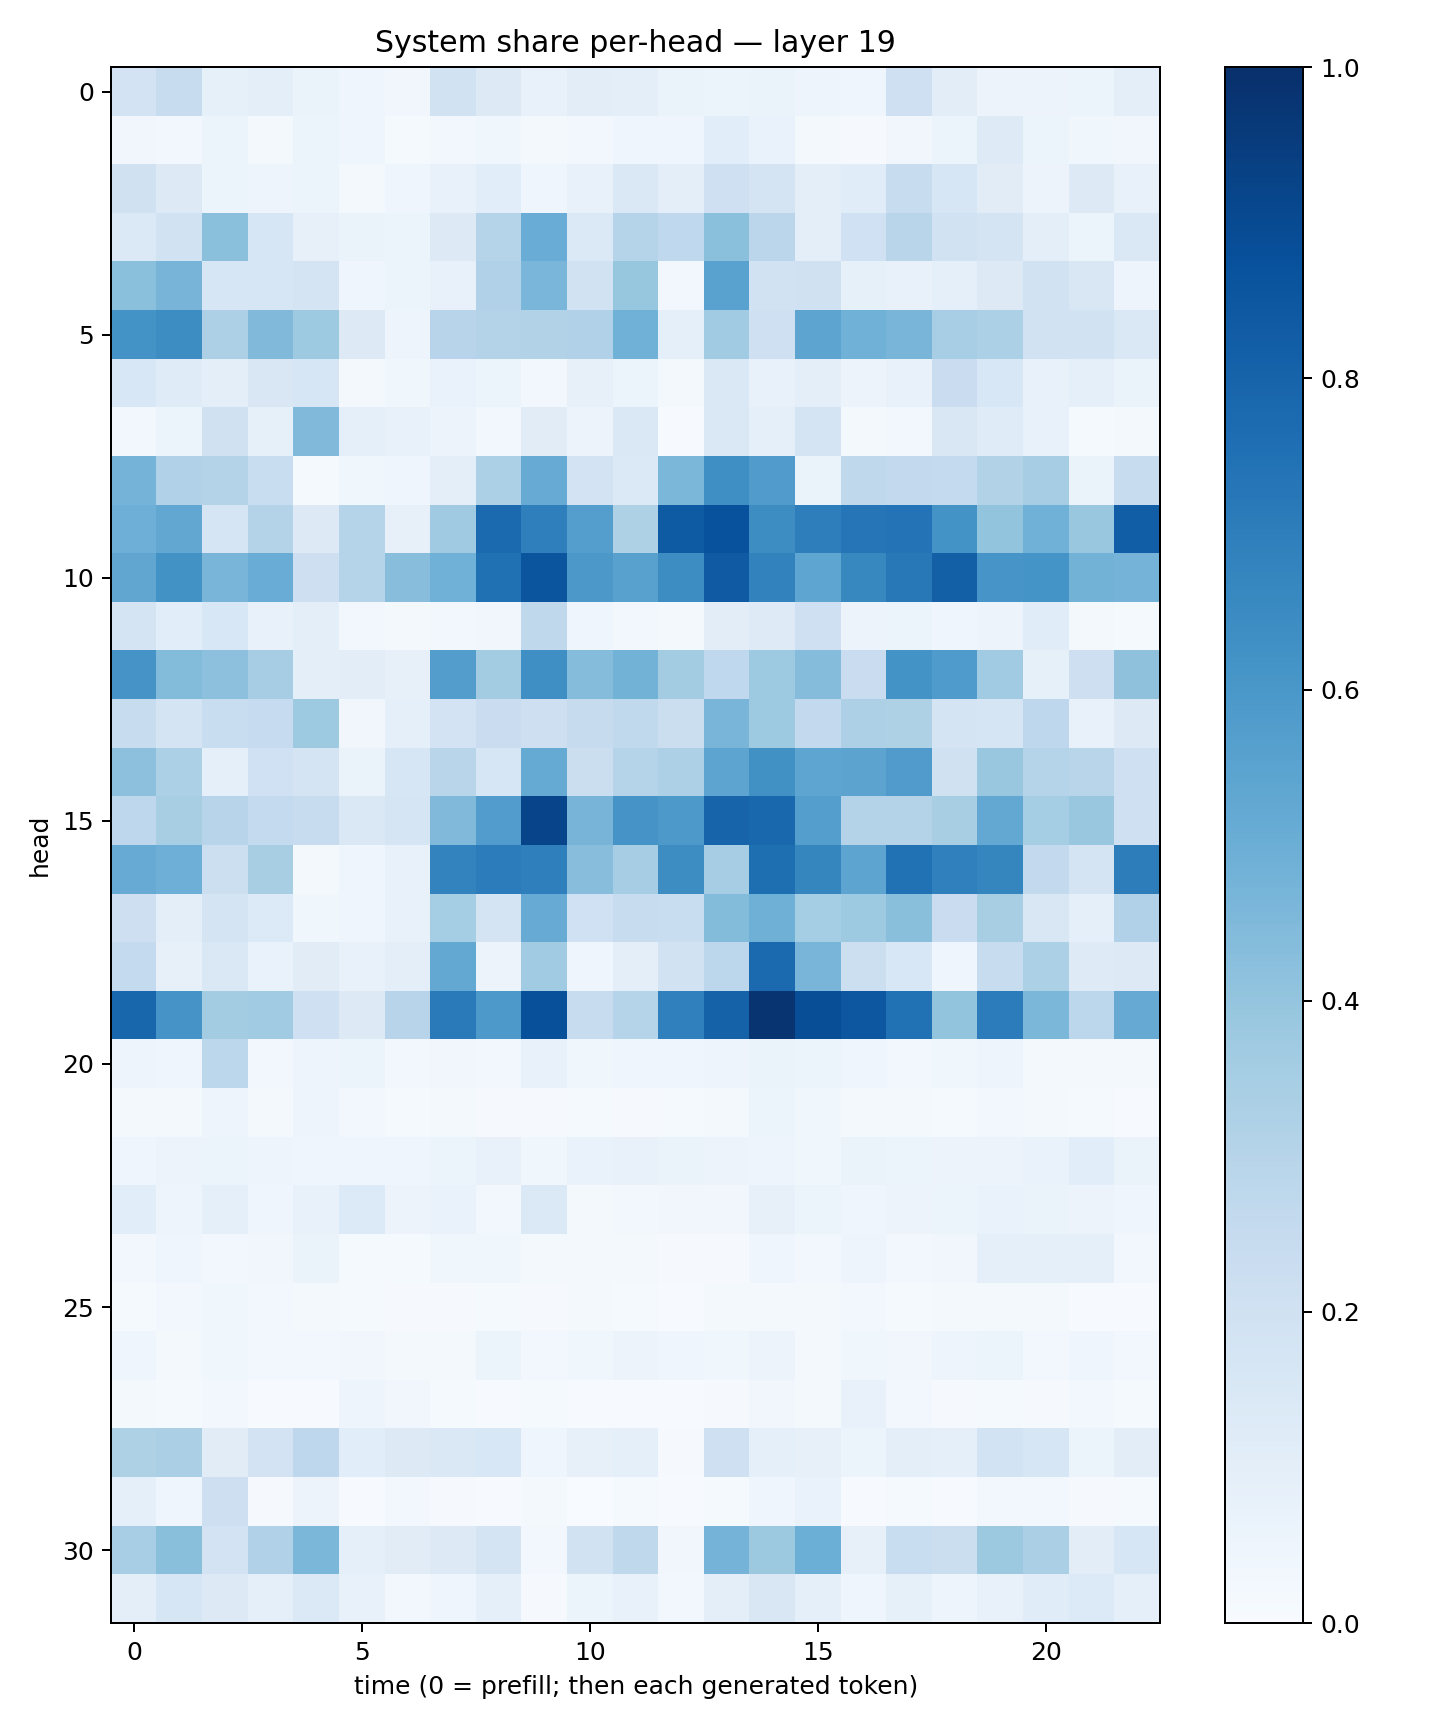

The data file committed next to this chart (first rows):
0.18150528, 0.23460078, 0.08336235, 0.100086465, 0.06576885, 0.04240201, 0.03472398, 0.1944952, 0.12746714, 0.07506703, 0.10439236, 0.09531253, 0.062617876, 0.060100723, 0.06336948, 0.047469117, 0.044532944, 0.20481823, 0.10296565, 0.05802894, 0.057698164, 0.060203876, 0.10069984
0.0348, 0.02756, 0.05445, 0.01871, 0.05082, 0.03991, 0.01528, 0.02471, 0.03587, 0.0234, 0.02649, 0.03913, 0.04546, 0.1066, 0.06949, 0.02294, 0.0114, 0.03188, 0.05408, 0.1247, 0.05442, 0.03859, 0.03232
0.1984, 0.1277, 0.05182, 0.04705, 0.05383, 0.01788, 0.04646, 0.07551, 0.1062, 0.04321, 0.0776, 0.1429, 0.09639, 0.2078, 0.1741, 0.09759, 0.1164, 0.2403, 0.1596, 0.1131, 0.05711, 0.1272, 0.07464
0.1391, 0.1876, 0.4207, 0.1603, 0.08176, 0.06366, 0.05106, 0.1273, 0.2984, 0.5054, 0.139, 0.2976, 0.2683, 0.4182, 0.2839, 0.09622, 0.2002, 0.2893, 0.1917, 0.1768, 0.09448, 0.05997, 0.1417
0.42, 0.4725, 0.1621, 0.1578, 0.1774, 0.04566, 0.05171, 0.07406, 0.3181, 0.4619, 0.1949, 0.3935, 0.02375, 0.5528, 0.1909, 0.1961, 0.08464, 0.07557, 0.08668, 0.1313, 0.1939, 0.1487, 0.04853
0.6203, 0.6414, 0.3251, 0.4456, 0.3725, 0.1286, 0.04737, 0.2959, 0.3054, 0.3118, 0.3198, 0.4871, 0.08962, 0.3641, 0.2092, 0.5411, 0.4852, 0.4684, 0.3451, 0.3309, 0.1886, 0.1916, 0.1462
0.1528, 0.1172, 0.1015, 0.1503, 0.1604, 0.01727, 0.03787, 0.06918, 0.051, 0.02823, 0.07832, 0.06203, 0.01577, 0.142, 0.07714, 0.09433, 0.05665, 0.07529, 0.2272, 0.1544, 0.07138, 0.08796, 0.06518
0.03081, 0.06143, 0.1973, 0.08247, 0.4478, 0.09322, 0.07697, 0.0569, 0.02661, 0.1094, 0.05749, 0.1428, 0.007381, 0.1458, 0.08597, 0.1775, 0.0159, 0.0286, 0.1507, 0.1183, 0.0739, 0.01431, 0.01958
0.4732, 0.3195, 0.3073, 0.2329, 0.01528, 0.03743, 0.04257, 0.1007, 0.3299, 0.5106, 0.1811, 0.1378, 0.4601, 0.6365, 0.5799, 0.06351, 0.2716, 0.2589, 0.2557, 0.3105, 0.3504, 0.06312, 0.2391
0.4927, 0.528, 0.1696, 0.3062, 0.1299, 0.3033, 0.08045, 0.3676, 0.7772, 0.6931, 0.568, 0.3215, 0.8326, 0.8721, 0.6438, 0.6968, 0.7292, 0.7397, 0.6194, 0.4014, 0.4881, 0.3832, 0.8225
0.535, 0.6215, 0.4679, 0.5056, 0.2122, 0.3025, 0.4292, 0.4862, 0.7505, 0.8561, 0.5961, 0.5584, 0.6417, 0.8398, 0.6818, 0.5371, 0.6638, 0.7213, 0.8149, 0.6085, 0.6143, 0.4804, 0.4733
0.1736, 0.1076, 0.1544, 0.07429, 0.0959, 0.03051, 0.0197, 0.02757, 0.03312, 0.2712, 0.03925, 0.02495, 0.01802, 0.1054, 0.1223, 0.2075, 0.05602, 0.05872, 0.04673, 0.05496, 0.1145, 0.0233, 0.01445
0.6131, 0.4397, 0.4147, 0.3479, 0.0973, 0.1043, 0.07919, 0.5726, 0.3562, 0.6364, 0.4343, 0.4768, 0.359, 0.2665, 0.3725, 0.434, 0.2268, 0.6174, 0.5842, 0.3651, 0.08344, 0.212, 0.4112
0.2409, 0.1781, 0.2311, 0.2497, 0.3723, 0.0332, 0.09131, 0.1799, 0.2303, 0.2128, 0.2426, 0.265, 0.2218, 0.4666, 0.3727, 0.2593, 0.328, 0.3217, 0.1778, 0.1642, 0.2769, 0.0779, 0.1271
0.4163, 0.3302, 0.08944, 0.2003, 0.1735, 0.06334, 0.1563, 0.2918, 0.1586, 0.5157, 0.2258, 0.3025, 0.3258, 0.5391, 0.6253, 0.5355, 0.5457, 0.5817, 0.197, 0.3864, 0.2973, 0.2899, 0.2104
0.2757, 0.3399, 0.2938, 0.2548, 0.2353, 0.1429, 0.1692, 0.4489, 0.5767, 0.9209, 0.472, 0.6122, 0.5899, 0.8004, 0.7872, 0.5693, 0.3056, 0.3053, 0.3436, 0.5243, 0.3538, 0.3833, 0.2079
0.5113, 0.4951, 0.2181, 0.3415, 0.01948, 0.04365, 0.07071, 0.6765, 0.7054, 0.6943, 0.4268, 0.3508, 0.6408, 0.3499, 0.7597, 0.6715, 0.5394, 0.7499, 0.6905, 0.6708, 0.261, 0.1792, 0.7
0.2113, 0.0945, 0.1721, 0.1331, 0.03537, 0.04342, 0.07681, 0.3533, 0.1777, 0.5114, 0.2012, 0.2399, 0.2321, 0.4405, 0.4903, 0.352, 0.3721, 0.4219, 0.2277, 0.3437, 0.1486, 0.0926, 0.3194
0.2573, 0.07927, 0.1476, 0.06968, 0.1114, 0.07282, 0.09977, 0.5236, 0.05625, 0.3667, 0.04076, 0.09959, 0.1949, 0.2787, 0.7738, 0.465, 0.2156, 0.1536, 0.04669, 0.2374, 0.33, 0.1223, 0.1297
0.7908, 0.6109, 0.358, 0.3672, 0.2101, 0.1279, 0.2941, 0.714, 0.5912, 0.8769, 0.2422, 0.3028, 0.6886, 0.8065, 0.9839, 0.8853, 0.8503, 0.7495, 0.401, 0.7061, 0.4601, 0.2774, 0.5134
0.05051, 0.04156, 0.2776, 0.02781, 0.0493, 0.05261, 0.02795, 0.03372, 0.02962, 0.07352, 0.03778, 0.04137, 0.0407, 0.0495, 0.06554, 0.05398, 0.04457, 0.03017, 0.03703, 0.04708, 0.01977, 0.02264, 0.01679
0.02028, 0.01646, 0.05065, 0.02046, 0.04954, 0.03114, 0.01414, 0.0185, 0.01084, 0.009458, 0.01536, 0.01151, 0.01298, 0.02253, 0.05911, 0.03844, 0.02233, 0.01719, 0.01174, 0.02382, 0.02298, 0.01515, 0.006549
0.04186, 0.05825, 0.05338, 0.04904, 0.04013, 0.03978, 0.04684, 0.06085, 0.07695, 0.03587, 0.06716, 0.0738, 0.06349, 0.05744, 0.04811, 0.03822, 0.06571, 0.05366, 0.0571, 0.05715, 0.06875, 0.1071, 0.06439
0.106, 0.05065, 0.09218, 0.04675, 0.07048, 0.1353, 0.05815, 0.06818, 0.02886, 0.1383, 0.02293, 0.03033, 0.03222, 0.03469, 0.07954, 0.05311, 0.0453, 0.05652, 0.06207, 0.06679, 0.06425, 0.05526, 0.04219
0.03089, 0.0435, 0.02455, 0.03173, 0.0627, 0.01407, 0.01382, 0.03882, 0.03571, 0.01823, 0.02305, 0.01845, 0.009424, 0.01064, 0.04488, 0.024, 0.04884, 0.02668, 0.03309, 0.09372, 0.08791, 0.09299, 0.03114
0.01521, 0.03001, 0.03863, 0.02524, 0.01921, 0.01239, 0.01078, 0.01068, 0.01344, 0.01047, 0.01669, 0.012, 0.007334, 0.01945, 0.02311, 0.0176, 0.02859, 0.01497, 0.01582, 0.01843, 0.01961, 0.007556, 0.005555
0.04499, 0.02219, 0.03875, 0.02371, 0.02728, 0.03393, 0.02302, 0.01873, 0.05343, 0.03076, 0.03893, 0.05613, 0.0393, 0.0358, 0.05481, 0.0159, 0.03653, 0.03163, 0.04939, 0.05106, 0.02475, 0.04604, 0.0247
0.01817, 0.01353, 0.02902, 0.006854, 0.007757, 0.04717, 0.03398, 0.01342, 0.006393, 0.0118, 0.004262, 0.004552, 0.006086, 0.01097, 0.03209, 0.01747, 0.07381, 0.02613, 0.007927, 0.01445, 0.009109, 0.02522, 0.01293
0.3225, 0.3358, 0.1123, 0.1809, 0.2751, 0.1068, 0.1301, 0.1437, 0.1554, 0.04512, 0.07913, 0.09201, 0.01059, 0.2089, 0.08917, 0.08058, 0.05374, 0.1007, 0.09061, 0.1845, 0.1573, 0.06128, 0.103
0.09063, 0.04526, 0.2124, 0.009998, 0.05552, 0.007665, 0.02469, 0.009439, 0.007337, 0.01859, 0.003244, 0.01174, 0.005369, 0.0143, 0.04596, 0.06704, 0.00517, 0.01299, 0.007248, 0.03048, 0.03031, 0.01099, 0.01369
0.3469, 0.4242, 0.1806, 0.3201, 0.4582, 0.09163, 0.1123, 0.1252, 0.1734, 0.03104, 0.1943, 0.2715, 0.03207, 0.4733, 0.3785, 0.4977, 0.08048, 0.2306, 0.2244, 0.3771, 0.3331, 0.1044, 0.1611
0.09463, 0.1593, 0.1304, 0.09173, 0.1406, 0.073, 0.02757, 0.04136, 0.0866, 0.008862, 0.05913, 0.0714, 0.03017, 0.09509, 0.1508, 0.08935, 0.04105, 0.08307, 0.04986, 0.076, 0.1148, 0.1341, 0.0928
